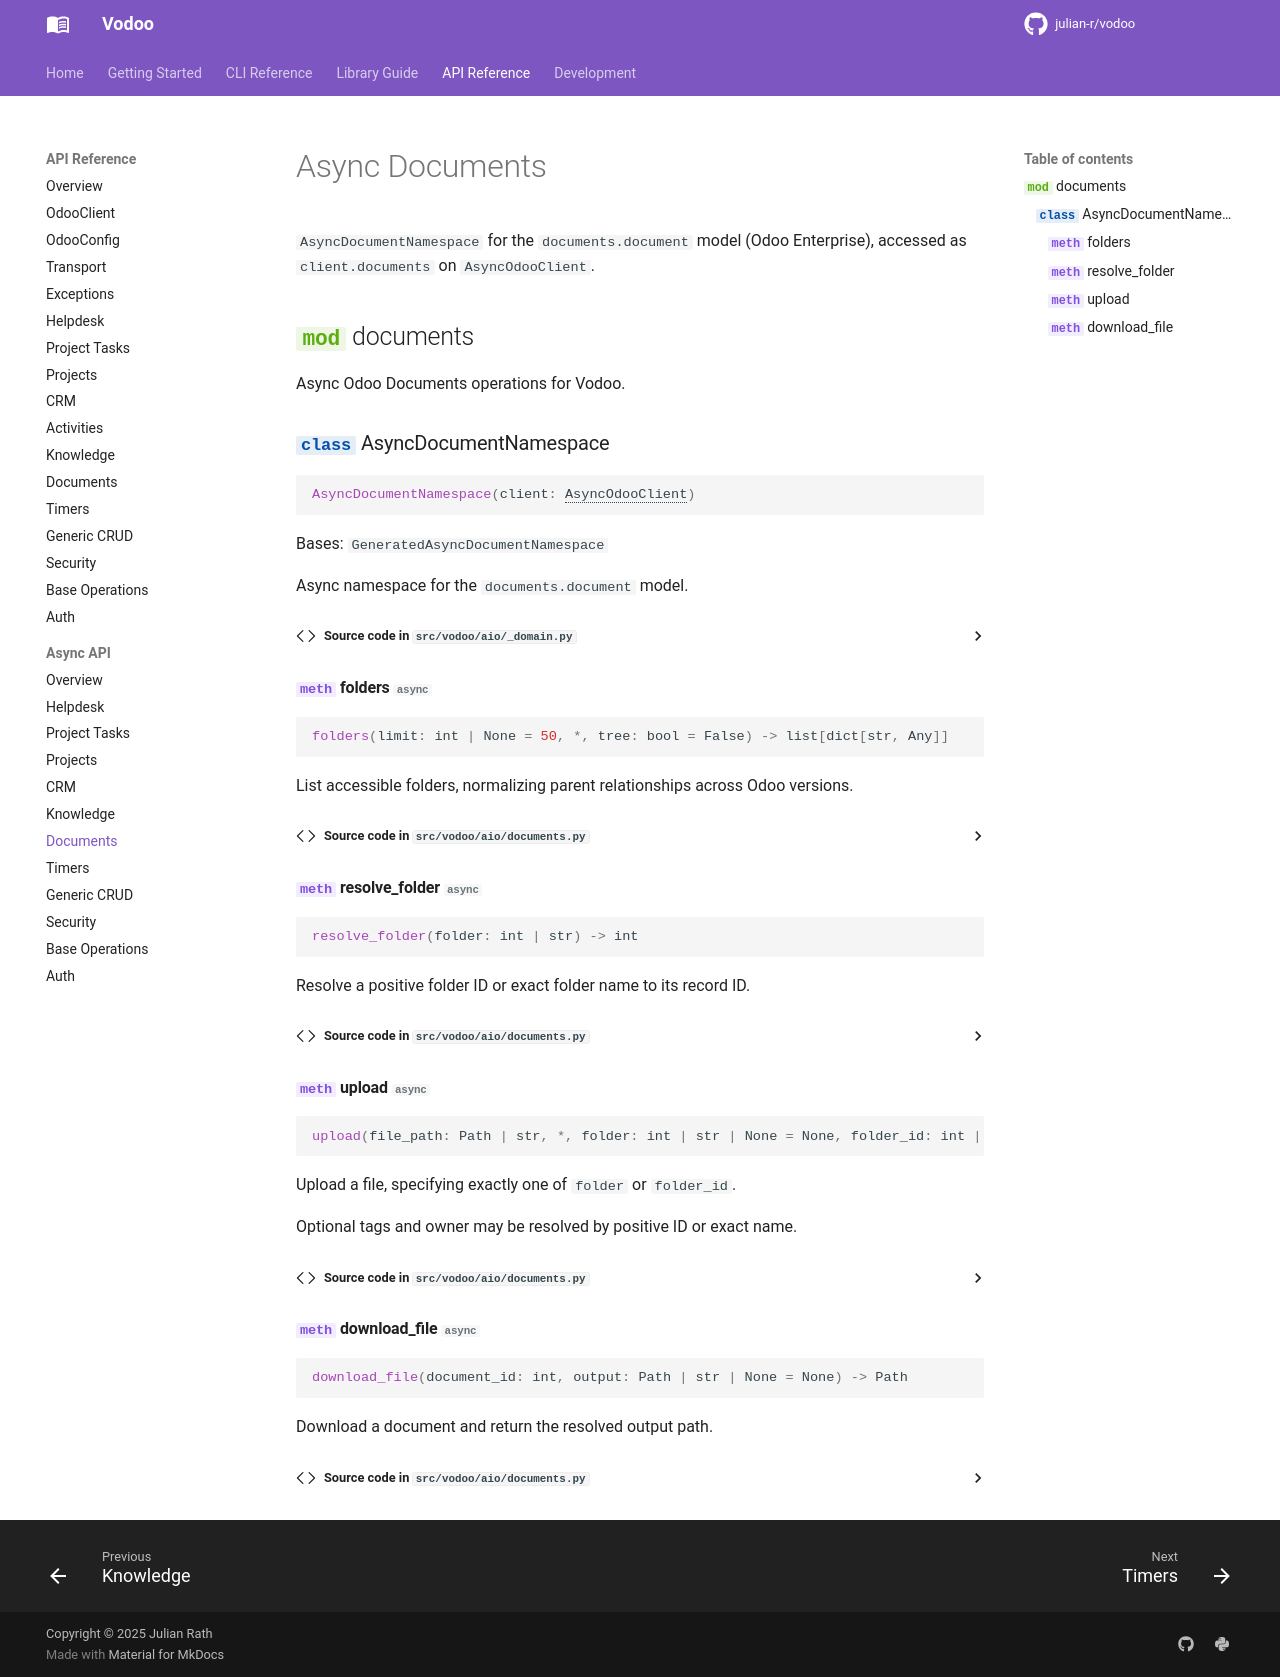

repository: julian-r/vodoo · page: 4.4.0/api/aio/documents/index.html · generator: mkdocs

# Async Documents

`AsyncDocumentNamespace` for the `documents.document` model (Odoo Enterprise), accessed as `client.documents` on `AsyncOdooClient`.

::: vodoo.aio.documents
    options:
      show_source: true
      members_order: source
